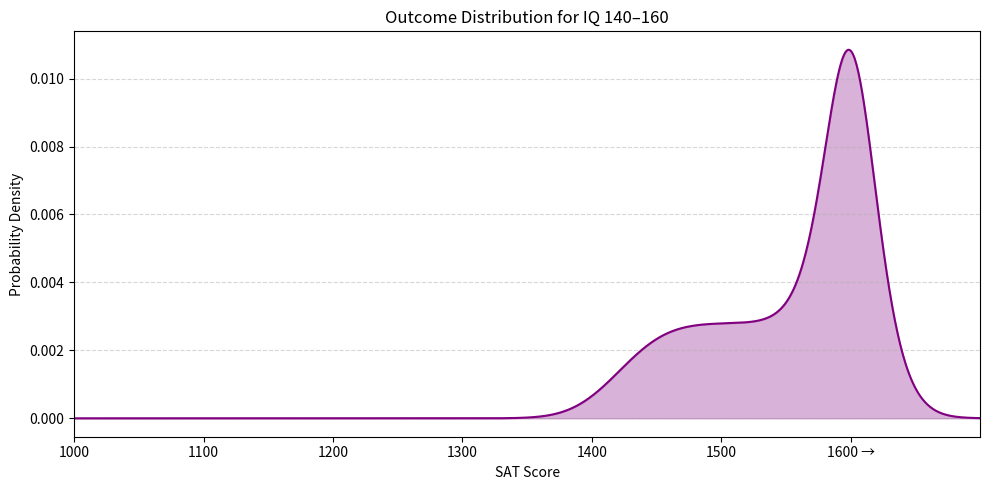

Generate this figure with matplotlib:
import numpy as np
import matplotlib.pyplot as plt
from scipy.stats import norm

# Define SAT score range (including values >1600 for modeling purposes)
x = np.linspace(1000, 1700, 1000)

# Initialize combined outcome distribution
y_total = np.zeros_like(x)

# Store means for simple average calculation
means = []

# Loop over IQ values from 140 to 160
for iq in range(140, 161):
    if iq <= 150:
        mu = 1430 + 17 * (iq - 140)
        sigma = 30
    else:
        mu = 1600
        sigma = 30 - 1.5 * (iq - 150)

    means.append(mu)  # Store for simple average

    # Create the SAT outcome distribution for this IQ
    y = norm.pdf(x, mu, sigma)
    y_total += y

# Average the distribution
y_avg = y_total / (160 - 140 + 1)

# -------- PLOTTING --------
plt.figure(figsize=(10, 5))
plt.plot(x, y_avg, color='purple', label='Aggregate SAT Outcome Distribution (IQ 140–160)')
plt.fill_between(x, y_avg, color='purple', alpha=0.3)

# Customize x-axis: ticks only up to 1600
tick_values = np.arange(1000, 1610, 100)
tick_labels = [str(tick) if tick < 1600 else '1600 →' for tick in tick_values]
plt.xticks(tick_values, tick_labels)

# Labels and layout
plt.xlabel('SAT Score')
plt.ylabel('Probability Density')
plt.title('Outcome Distribution for IQ 140–160')
plt.grid(True, axis='y', linestyle='--', alpha=0.5)
plt.xlim(1000, 1700)
plt.tight_layout()
plt.savefig('Figure 3.png')

# -------- EXPECTED VALUES --------

# Simple average of means (human obtainable approximation)
expected_simple = sum(means) / len(means)
print(f"Expected SAT score (simple average of means): {expected_simple:.2f}")

# True expected value from full outcome distribution
area = np.trapz(y_avg, x)
y_normalized = y_avg / area
expected_mixture = np.trapz(x * y_normalized, x)
print(f"Expected SAT score (mixture-based): {expected_mixture:.2f}")
